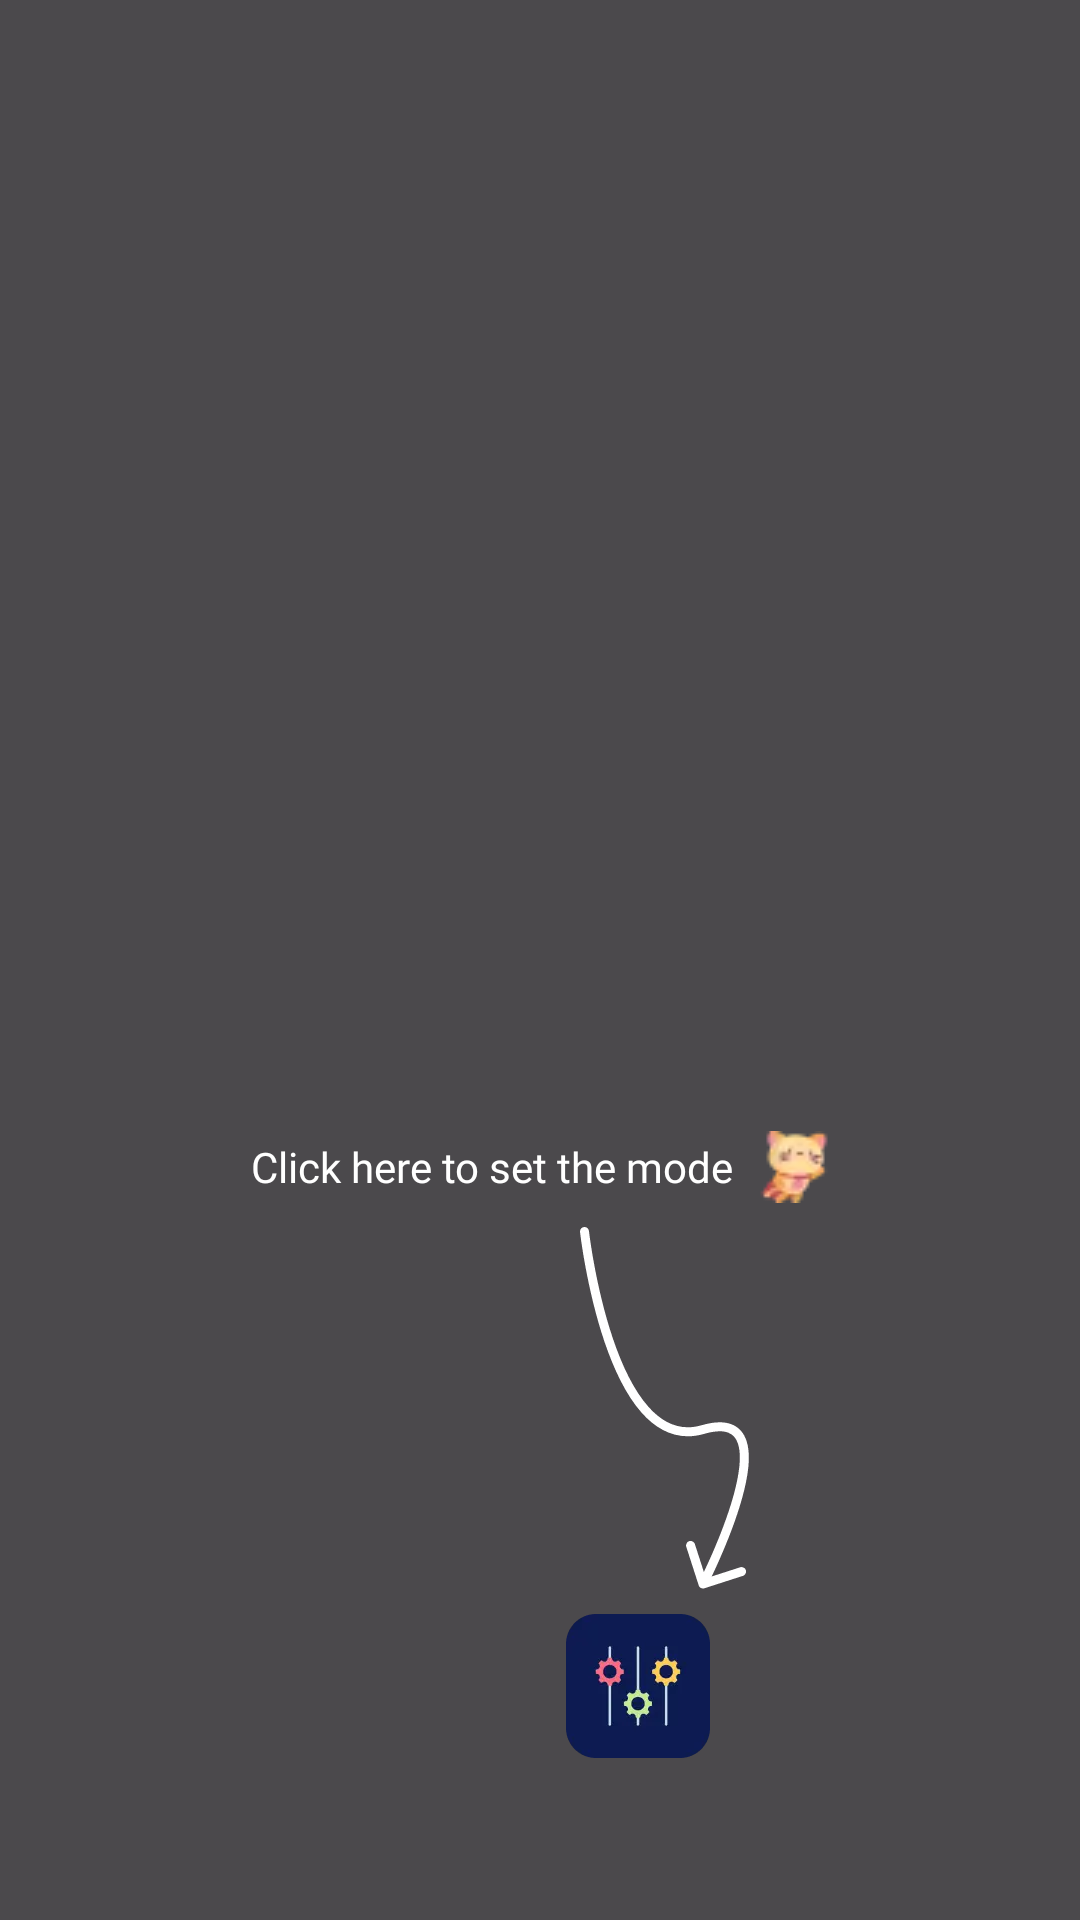

This screen was rendered from an Android layout file. Write that file and the resources it references.
<!-- AndroidManifest.xml: application theme Theme.KingOfEnglish -->
<!-- res/layout/screen_tutorial_7.xml -->
<?xml version="1.0" encoding="utf-8"?>
<layout xmlns:android="http://schemas.android.com/apk/res/android"
    xmlns:app="http://schemas.android.com/apk/res-auto">

    <androidx.constraintlayout.widget.ConstraintLayout
        android:id="@+id/container"
        android:layout_width="match_parent"
        android:layout_height="match_parent"
        android:background="#B3000000">

        <TextView
            android:id="@+id/txt_tutorial_2"
            android:layout_width="wrap_content"
            android:layout_height="wrap_content"
            android:layout_marginTop="8dp"
            android:layout_marginBottom="8dp"
            android:drawablePadding="8dp"
            android:fontFamily="@font/super_corn"
            android:gravity="center"
            android:text="@string/click_here_to_set_the_mode"
            android:textColor="@color/white"
            android:textSize="14sp"
            app:drawableEndCompat="@drawable/img_cat"
            app:layout_constraintBottom_toTopOf="@+id/imageView3"
            app:layout_constraintEnd_toEndOf="parent"
            app:layout_constraintStart_toStartOf="parent" />

        <com.google.android.material.imageview.ShapeableImageView
            android:id="@+id/btn_setting"
            android:layout_width="48dp"
            android:layout_height="48dp"
            android:layout_marginStart="8dp"
            android:layout_marginBottom="54dp"
            android:src="@drawable/ic_setting"
            app:layout_constraintBottom_toBottomOf="parent"
            app:layout_constraintStart_toEndOf="@id/textView4" />

        <TextView
            android:id="@+id/textView4"
            android:layout_width="1dp"
            android:layout_height="wrap_content"
            app:layout_constraintBottom_toBottomOf="parent"
            app:layout_constraintEnd_toEndOf="parent"
            app:layout_constraintStart_toStartOf="parent" />

        <ImageView
            android:id="@+id/imageView3"
            android:layout_width="wrap_content"
            android:layout_height="wrap_content"
            android:layout_marginBottom="8dp"
            app:layout_constraintBottom_toTopOf="@+id/btn_setting"
            app:layout_constraintEnd_toEndOf="parent"
            app:layout_constraintStart_toStartOf="@+id/txt_tutorial_2"
            app:srcCompat="@drawable/ic_arrow_7" />

    </androidx.constraintlayout.widget.ConstraintLayout>
</layout>
<!-- resources referenced by this layout -->
<resources>
  <color name="white">#FFFFFFFF</color>
  <!-- drawable ic_arrow_7: vector/xml drawable (drawable, 2289 chars, omitted) -->
  <!-- drawable ic_setting: webp bitmap (drawable-hdpi, 892 bytes) -->
  <!-- drawable img_cat: webp bitmap (drawable, 560 bytes) -->
  <string name="click_here_to_set_the_mode">Click here to set the mode</string>
  <style name="Theme.KingOfEnglish" parent="Base.Theme.KingOfEnglish" />
  <style name="Base.Theme.KingOfEnglish" parent="Theme.Material3.Light.NoActionBar" />
</resources>
